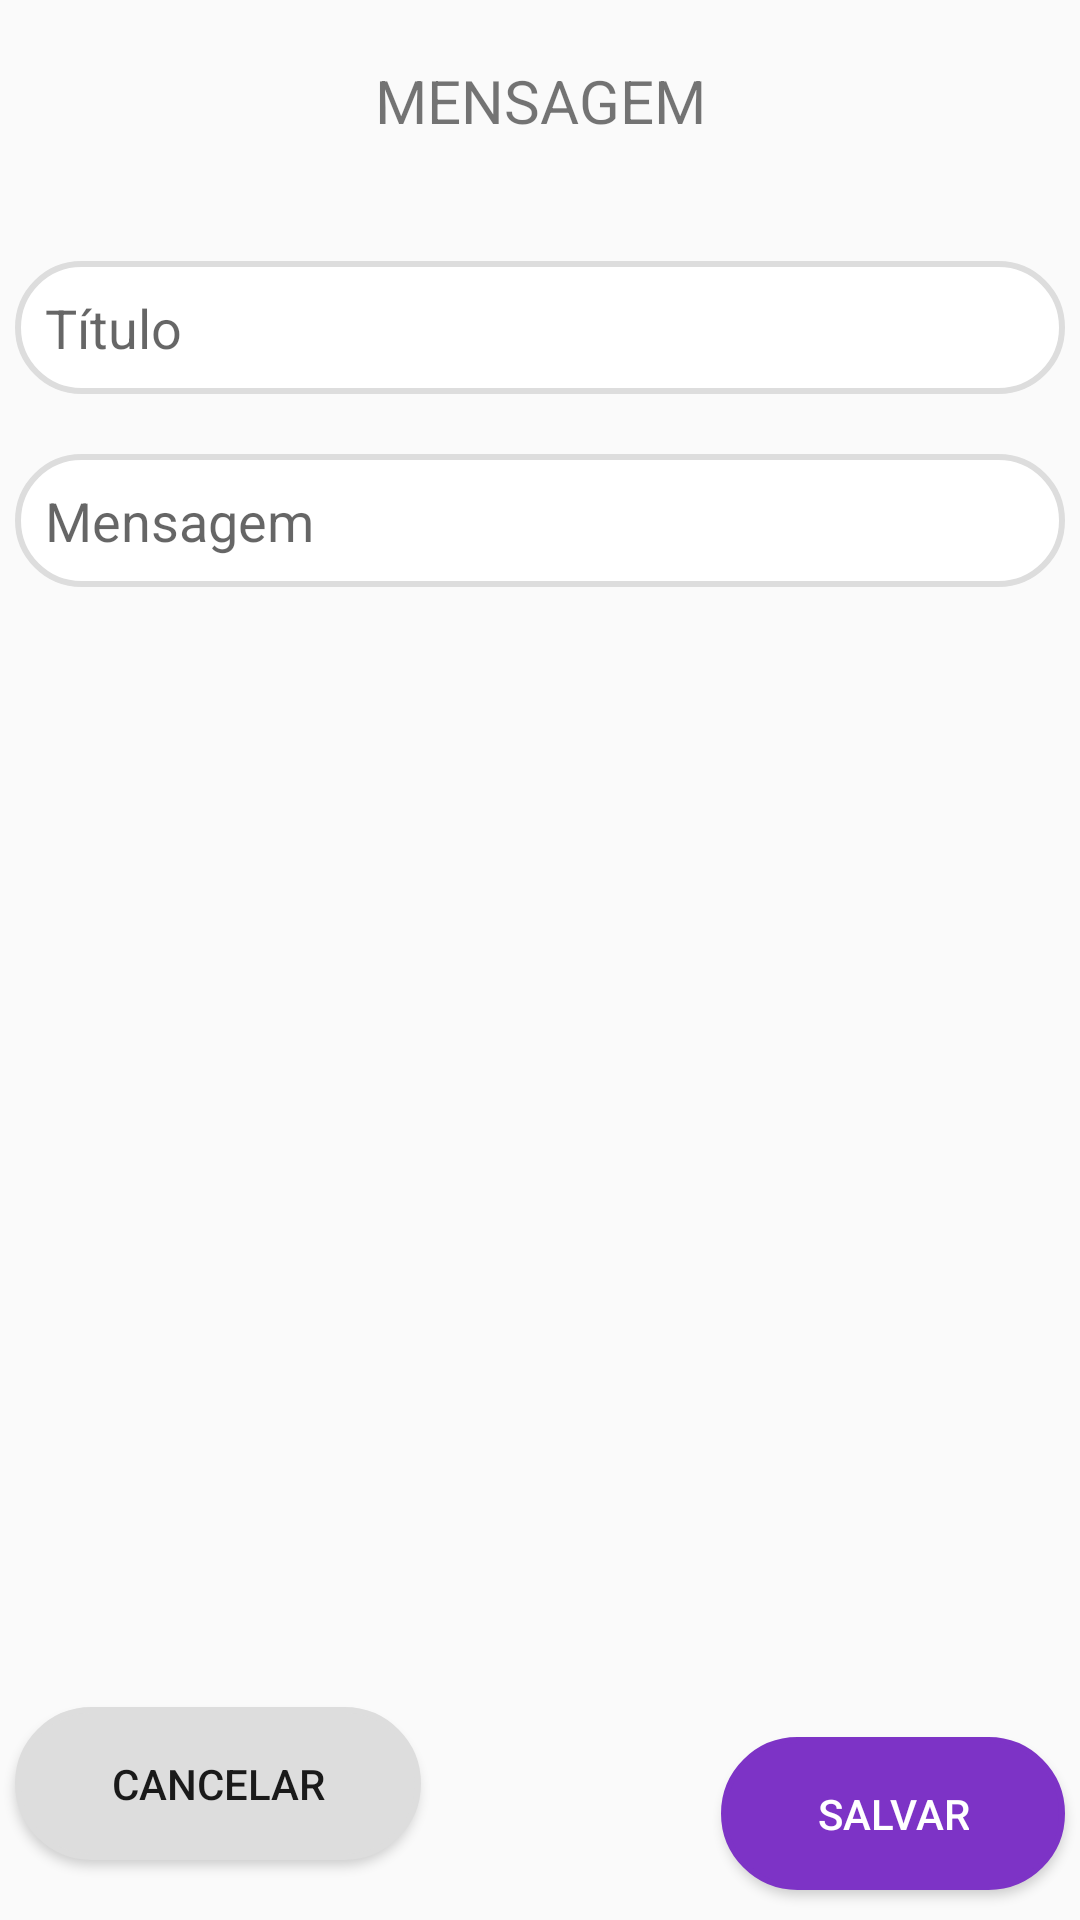

Produce the Android XML layout that renders to this screen, including the resource entries it uses.
<!-- AndroidManifest.xml: application theme MyTheme -->
<!-- res/layout/activity_mensagem_cadastro.xml -->
<?xml version="1.0" encoding="utf-8"?>
<RelativeLayout xmlns:android="http://schemas.android.com/apk/res/android"
    xmlns:tools="http://schemas.android.com/tools"
    android:layout_width="match_parent"
    android:layout_height="match_parent"
    tools:context="br.com.projectws.agendastartup.activity.MensagemCadastroActivity">

    <TextView
        android:id="@+id/textView2"
        android:text="MENSAGEM"
        android:textAlignment="center"
        android:textSize="20sp"
        android:layout_marginTop="20dp"
        android:layout_alignParentTop="true"
        android:layout_width="match_parent"
        android:layout_height="wrap_content"/>

    <EditText
        android:layout_width="350dp"
        android:layout_centerHorizontal="true"
        android:layout_height="wrap_content"
        android:ems="10"
        android:id="@+id/tituloEditText"
        android:hint="Título"
        style="@style/input"
        android:layout_below="@+id/textView2"
        android:layout_marginTop="40dp"/>

    <EditText
        android:layout_width="350dp"
        android:layout_height="wrap_content"
        android:layout_centerHorizontal="true"

        android:inputType="textMultiLine"
        android:ems="10"
        android:id="@+id/mensagemEditText"
        android:hint="Mensagem"
        style="@style/input"
        android:layout_marginTop="20dp"
        android:layout_below="@+id/tituloEditText"/>

    <Button
        android:layout_width="wrap_content"
        android:layout_height="wrap_content"
        android:text="Salvar"
        android:id="@+id/enviarButton"
        style="@style/submit_button"
        android:layout_alignParentBottom="true"
        android:layout_alignEnd="@+id/mensagemEditText" />

    <Button
        android:layout_width="wrap_content"
        android:layout_height="wrap_content"
        android:text="Cancelar"
        android:id="@+id/cancelarButton"
        style="@style/cancel_button"
        android:layout_alignBottom="@+id/enviarButton"
        android:layout_alignStart="@+id/mensagemEditText" />
</RelativeLayout>
<!-- resources referenced by this layout -->
<resources>
  <style name="cancel_button">
          <item name="android:textColor">@color/colorAccent</item>
          <item name="android:background">@drawable/button_cancel</item>
          <item name="android:paddingLeft">32dp</item>
          <item name="android:paddingRight">32dp</item>
          <item name="android:paddingTop">16dp</item>
          <item name="android:paddingBottom">16dp</item>
          <item name="android:layout_marginBottom">10dp</item>
      </style>
  <style name="input">
          <item name="android:textColor">@color/colorAccent</item>
          <item name="android:background">@drawable/shape_input</item>
          <item name="android:padding">10dp</item>
      </style>
  <style name="submit_button">
          <item name="android:textColor">#fff</item>
          <item name="android:background">@drawable/button_submit</item>
          <item name="android:paddingLeft">32dp</item>
          <item name="android:paddingRight">32dp</item>
          <item name="android:paddingTop">16dp</item>
          <item name="android:paddingBottom">16dp</item>
          <item name="android:layout_marginBottom">10dp</item>
      </style>
  <style name="MyTheme" parent="MyTheme.Base" />
  <color name="colorAccent">#1a1a1a</color>
  <!-- drawable button_cancel (drawable) -->
  <?xml version="1.0" encoding="utf-8"?>
  <shape xmlns:android="http://schemas.android.com/apk/res/android"
      android:shape="rectangle">
      <stroke android:width="2dp" android:color="#ddd" />
      <solid android:color="#ddd"></solid>
  
      <corners android:bottomRightRadius="30dp" android:bottomLeftRadius="30dp"
          android:topLeftRadius="30dp" android:topRightRadius="30dp"/>
  </shape>
  <!-- drawable shape_input (drawable) -->
  <?xml version="1.0" encoding="utf-8"?>
  <shape xmlns:android="http://schemas.android.com/apk/res/android"
      android:shape="rectangle">
      <stroke android:width="2dp" android:color="#ddd" />
      <solid android:color="#fff"></solid>
  
      <corners android:bottomRightRadius="30dp" android:bottomLeftRadius="30dp"
          android:topLeftRadius="30dp" android:topRightRadius="30dp"/>
  </shape>
  <!-- drawable button_submit (drawable) -->
  <?xml version="1.0" encoding="utf-8"?>
  <shape xmlns:android="http://schemas.android.com/apk/res/android"
      android:shape="rectangle">
      <stroke android:width="2dp" android:color="@color/colorPrimary" />
      <solid android:color="@color/colorPrimary"></solid>
  
      <corners android:bottomRightRadius="30dp" android:bottomLeftRadius="30dp"
          android:topLeftRadius="30dp" android:topRightRadius="30dp"/>
  </shape>
  <style name="MyTheme.Base" parent="Theme.AppCompat.Light.DarkActionBar">
          
          <item name="windowNoTitle">true</item>
          <item name="windowActionBar">false</item>
          <item name="colorPrimary">@color/colorPrimary</item>
          <item name="colorPrimaryDark">@color/colorPrimaryDark</item>
          <item name="colorAccent">@color/colorAccent</item>
      </style>
  <color name="colorPrimary">#7D33C6</color>
  <color name="colorPrimaryDark">#57218c</color>
</resources>
